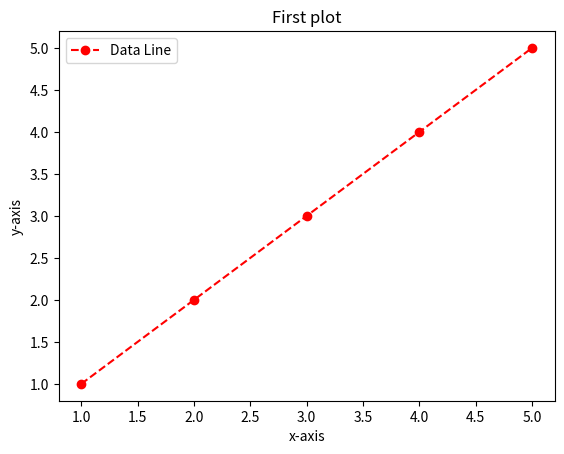

Write the Python code that produced this figure.
import matplotlib.pyplot as mt
#pylot is the designed module of the matplotlib library that is convenient and generate plots easily
x = [1,2,3,4,5]
y = [1,2,3,4,5]

# mt.plot(x,y)
mt.xlabel("x-axis")
mt.ylabel("y-axis")

mt.title("First plot")
#showing a simple graph defining x axis label y axis label, the title of the graph
#Now i will customize the plot

mt.plot(x,y, color = "red", linestyle = "--", label = 'Data Line', marker = "o")
mt.legend() #A legend is a box or area within the plot that provides labels for the elements in the graph, such as lines, markers, or other graphical elements. Each label explains what the corresponding element represents.
mt.show()